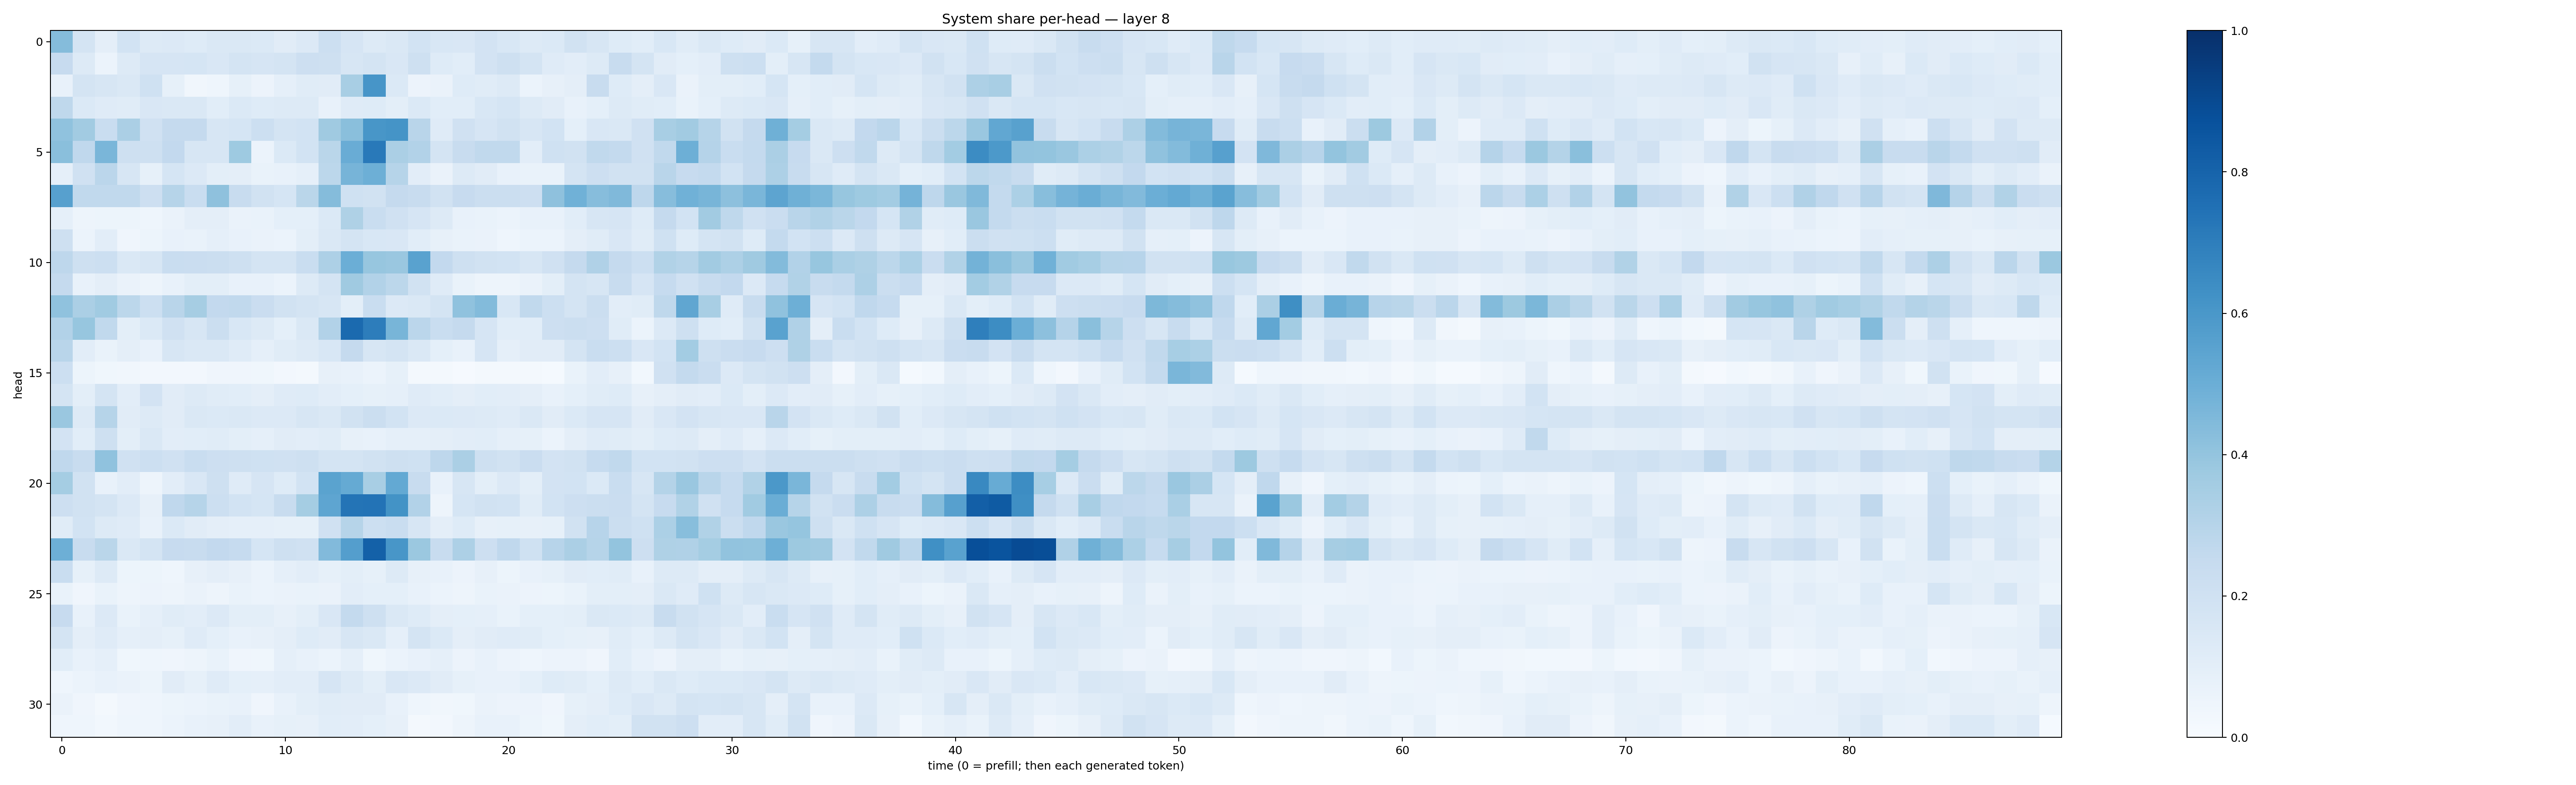

Source data for this figure (header and first rows):
0.43598324, 0.17669421, 0.09412619, 0.1842234, 0.12953678, 0.13475202, 0.12198102, 0.14567418, 0.14106135, 0.13740072, 0.111387774, 0.13297595, 0.21585383, 0.16768403, 0.12981234, 0.14304878, 0.18660758, 0.1548118, 0.14890832, 0.18290299, 0.15554598, 0.13064419, 0.13800624, 0.19234627
0.2436, 0.1252, 0.06111, 0.1312, 0.167, 0.1679, 0.1698, 0.1513, 0.1794, 0.1651, 0.1771, 0.2119, 0.2057, 0.1579, 0.1753, 0.152, 0.2091, 0.1221, 0.108, 0.1819, 0.2077, 0.1743, 0.1206, 0.1022
0.07551, 0.1754, 0.1574, 0.1477, 0.2028, 0.08331, 0.03355, 0.04687, 0.08278, 0.05732, 0.08846, 0.1157, 0.111, 0.3432, 0.6076, 0.1399, 0.05521, 0.0644, 0.1242, 0.1142, 0.1323, 0.06122, 0.07914, 0.0974
0.272, 0.1396, 0.1186, 0.114, 0.1489, 0.1478, 0.1475, 0.1078, 0.1387, 0.1226, 0.1258, 0.1284, 0.0767, 0.1201, 0.1214, 0.1014, 0.1393, 0.1055, 0.1063, 0.1547, 0.1715, 0.1282, 0.113, 0.0731
0.4091, 0.3614, 0.2315, 0.3321, 0.1959, 0.2508, 0.2538, 0.1628, 0.1714, 0.2153, 0.176, 0.1854, 0.3675, 0.4253, 0.604, 0.6169, 0.2924, 0.1205, 0.1984, 0.1667, 0.1893, 0.1617, 0.1861, 0.09133
0.4247, 0.2689, 0.4627, 0.2084, 0.2041, 0.2608, 0.1638, 0.1614, 0.3731, 0.05945, 0.1386, 0.1838, 0.288, 0.5046, 0.7175, 0.3341, 0.3091, 0.1767, 0.2366, 0.2644, 0.2652, 0.1034, 0.2014, 0.1882
0.08973, 0.1984, 0.2818, 0.1633, 0.08354, 0.1711, 0.1333, 0.09855, 0.09387, 0.06716, 0.07751, 0.0876, 0.2799, 0.4722, 0.4945, 0.2977, 0.1038, 0.06397, 0.1253, 0.1094, 0.07184, 0.06654, 0.07026, 0.1723
0.559, 0.2633, 0.2624, 0.264, 0.2134, 0.2985, 0.2338, 0.4129, 0.2387, 0.1906, 0.1697, 0.2869, 0.437, 0.2014, 0.1953, 0.2534, 0.242, 0.1915, 0.2437, 0.2246, 0.2201, 0.2128, 0.4123, 0.488
0.087, 0.0499, 0.05295, 0.05418, 0.04514, 0.06635, 0.09718, 0.09622, 0.06255, 0.06831, 0.09111, 0.09076, 0.1402, 0.3206, 0.2309, 0.1987, 0.1647, 0.1285, 0.07148, 0.06959, 0.05922, 0.07673, 0.07184, 0.108
0.2057, 0.06035, 0.1046, 0.04266, 0.05123, 0.0723, 0.06986, 0.08635, 0.07807, 0.06421, 0.05969, 0.09876, 0.145, 0.1767, 0.1556, 0.1485, 0.106, 0.0784, 0.06819, 0.06593, 0.04635, 0.05897, 0.0622, 0.09727
0.2735, 0.2058, 0.2187, 0.1408, 0.1586, 0.234, 0.2267, 0.2249, 0.2037, 0.1722, 0.1766, 0.2337, 0.3243, 0.4992, 0.3937, 0.3849, 0.5531, 0.2615, 0.2082, 0.1877, 0.1856, 0.16, 0.1984, 0.2539
0.2534, 0.07453, 0.09471, 0.06255, 0.05025, 0.07637, 0.1008, 0.0979, 0.07494, 0.07201, 0.06188, 0.1255, 0.173, 0.3675, 0.3089, 0.2775, 0.1942, 0.1178, 0.06792, 0.05013, 0.04835, 0.06413, 0.1009, 0.174
0.4089, 0.3342, 0.3653, 0.2778, 0.217, 0.2896, 0.348, 0.2616, 0.2648, 0.2271, 0.1889, 0.1785, 0.1581, 0.1, 0.2318, 0.1358, 0.1462, 0.1796, 0.4075, 0.4386, 0.1525, 0.2639, 0.2184, 0.1752
0.3107, 0.3924, 0.2624, 0.1013, 0.1372, 0.1977, 0.1597, 0.2212, 0.1547, 0.1313, 0.09068, 0.1413, 0.311, 0.7762, 0.6995, 0.4666, 0.2824, 0.2325, 0.2511, 0.1666, 0.1082, 0.1057, 0.2142, 0.2237
0.2893, 0.1041, 0.06711, 0.09722, 0.07695, 0.1622, 0.1458, 0.144, 0.1185, 0.08755, 0.1157, 0.1309, 0.1532, 0.2511, 0.162, 0.1748, 0.1445, 0.09321, 0.07041, 0.1656, 0.08913, 0.1112, 0.1132, 0.179
0.2157, 0.05296, 0.03679, 0.03284, 0.02675, 0.02719, 0.02609, 0.03986, 0.04117, 0.03661, 0.02657, 0.01941, 0.0798, 0.0704, 0.05877, 0.08389, 0.01727, 0.01681, 0.01051, 0.01863, 0.01665, 0.01881, 0.01457, 0.06905
0.1752, 0.09988, 0.179, 0.1027, 0.1822, 0.1122, 0.1267, 0.1142, 0.1085, 0.09701, 0.1185, 0.1243, 0.1024, 0.09208, 0.08476, 0.08959, 0.1187, 0.1089, 0.09633, 0.1084, 0.1019, 0.0959, 0.07753, 0.09246
0.3845, 0.1292, 0.3004, 0.112, 0.1252, 0.1125, 0.1416, 0.1379, 0.1425, 0.1335, 0.1333, 0.1631, 0.147, 0.1934, 0.2247, 0.1873, 0.136, 0.1372, 0.1339, 0.1309, 0.1195, 0.1429, 0.1112, 0.1374
0.1815, 0.1085, 0.2059, 0.09816, 0.1436, 0.104, 0.1093, 0.1148, 0.09827, 0.08741, 0.1126, 0.1035, 0.1148, 0.08076, 0.0769, 0.08735, 0.08923, 0.09521, 0.1027, 0.1076, 0.08624, 0.08262, 0.06245, 0.09403
0.2686, 0.2369, 0.4095, 0.196, 0.217, 0.1965, 0.2341, 0.2126, 0.206, 0.203, 0.1971, 0.2065, 0.1744, 0.1765, 0.1942, 0.2097, 0.2012, 0.2746, 0.3327, 0.2083, 0.1935, 0.2303, 0.1803, 0.192
0.355, 0.1947, 0.07773, 0.1017, 0.05043, 0.1055, 0.1513, 0.2069, 0.1185, 0.1652, 0.1218, 0.1836, 0.5492, 0.5157, 0.3427, 0.5211, 0.2388, 0.07315, 0.1593, 0.09856, 0.1337, 0.09901, 0.1808, 0.1869
0.2118, 0.1912, 0.1744, 0.134, 0.07987, 0.2668, 0.2993, 0.2166, 0.1847, 0.1698, 0.2373, 0.3551, 0.537, 0.7373, 0.7396, 0.6201, 0.3109, 0.05064, 0.1681, 0.1939, 0.1872, 0.1162, 0.187, 0.2148
0.1155, 0.1861, 0.1322, 0.1189, 0.0723, 0.1373, 0.1111, 0.09727, 0.08851, 0.0869, 0.08585, 0.08579, 0.1971, 0.2979, 0.2161, 0.2339, 0.16, 0.0943, 0.1248, 0.08152, 0.08278, 0.07888, 0.08495, 0.1947
0.495, 0.2398, 0.2877, 0.1434, 0.1744, 0.2459, 0.2397, 0.2585, 0.249, 0.1682, 0.2072, 0.1965, 0.4446, 0.5687, 0.8122, 0.6042, 0.3804, 0.2375, 0.3261, 0.2118, 0.2685, 0.2014, 0.2935, 0.3325
0.231, 0.08326, 0.1326, 0.05321, 0.05234, 0.04673, 0.0798, 0.09646, 0.07913, 0.05947, 0.08772, 0.1031, 0.08435, 0.09922, 0.08303, 0.1251, 0.08013, 0.07195, 0.05602, 0.07972, 0.05243, 0.07075, 0.08333, 0.1122
0.06949, 0.04087, 0.06893, 0.04875, 0.05785, 0.04859, 0.0637, 0.04845, 0.06925, 0.05863, 0.06414, 0.07016, 0.06456, 0.1045, 0.09298, 0.0937, 0.07203, 0.05902, 0.0503, 0.06753, 0.06487, 0.05522, 0.05403, 0.06708
0.2446, 0.07199, 0.1349, 0.06746, 0.08912, 0.1157, 0.1051, 0.1336, 0.1003, 0.1001, 0.07892, 0.09836, 0.1496, 0.2557, 0.2096, 0.1472, 0.1234, 0.09488, 0.09118, 0.08698, 0.06901, 0.09163, 0.09154, 0.09873
0.1784, 0.09592, 0.121, 0.08881, 0.09742, 0.08381, 0.1174, 0.09359, 0.07718, 0.08037, 0.09703, 0.1233, 0.1117, 0.1584, 0.1453, 0.0889, 0.1792, 0.1393, 0.09714, 0.1116, 0.1201, 0.1166, 0.09329, 0.08455
0.1062, 0.07753, 0.08923, 0.03651, 0.04665, 0.04134, 0.05033, 0.06668, 0.04163, 0.03904, 0.08969, 0.07633, 0.06059, 0.08936, 0.03813, 0.05937, 0.07377, 0.08668, 0.05594, 0.07748, 0.05815, 0.04372, 0.05674, 0.05748
0.0466, 0.05911, 0.0762, 0.0647, 0.05348, 0.1125, 0.08434, 0.1197, 0.09158, 0.08895, 0.1039, 0.1028, 0.1679, 0.1253, 0.09812, 0.1509, 0.1342, 0.111, 0.08327, 0.07031, 0.07698, 0.09064, 0.1218, 0.115
0.06446, 0.04174, 0.02262, 0.03953, 0.04686, 0.05165, 0.05892, 0.07013, 0.07598, 0.04016, 0.0741, 0.1012, 0.1163, 0.1103, 0.1129, 0.07649, 0.04653, 0.03323, 0.03714, 0.06268, 0.05687, 0.05526, 0.04291, 0.08276
0.04384, 0.04558, 0.02853, 0.04297, 0.04652, 0.05977, 0.07077, 0.08177, 0.1053, 0.07201, 0.08421, 0.07915, 0.1076, 0.1023, 0.09259, 0.07959, 0.02043, 0.02439, 0.04722, 0.07444, 0.07749, 0.05398, 0.03885, 0.09444
